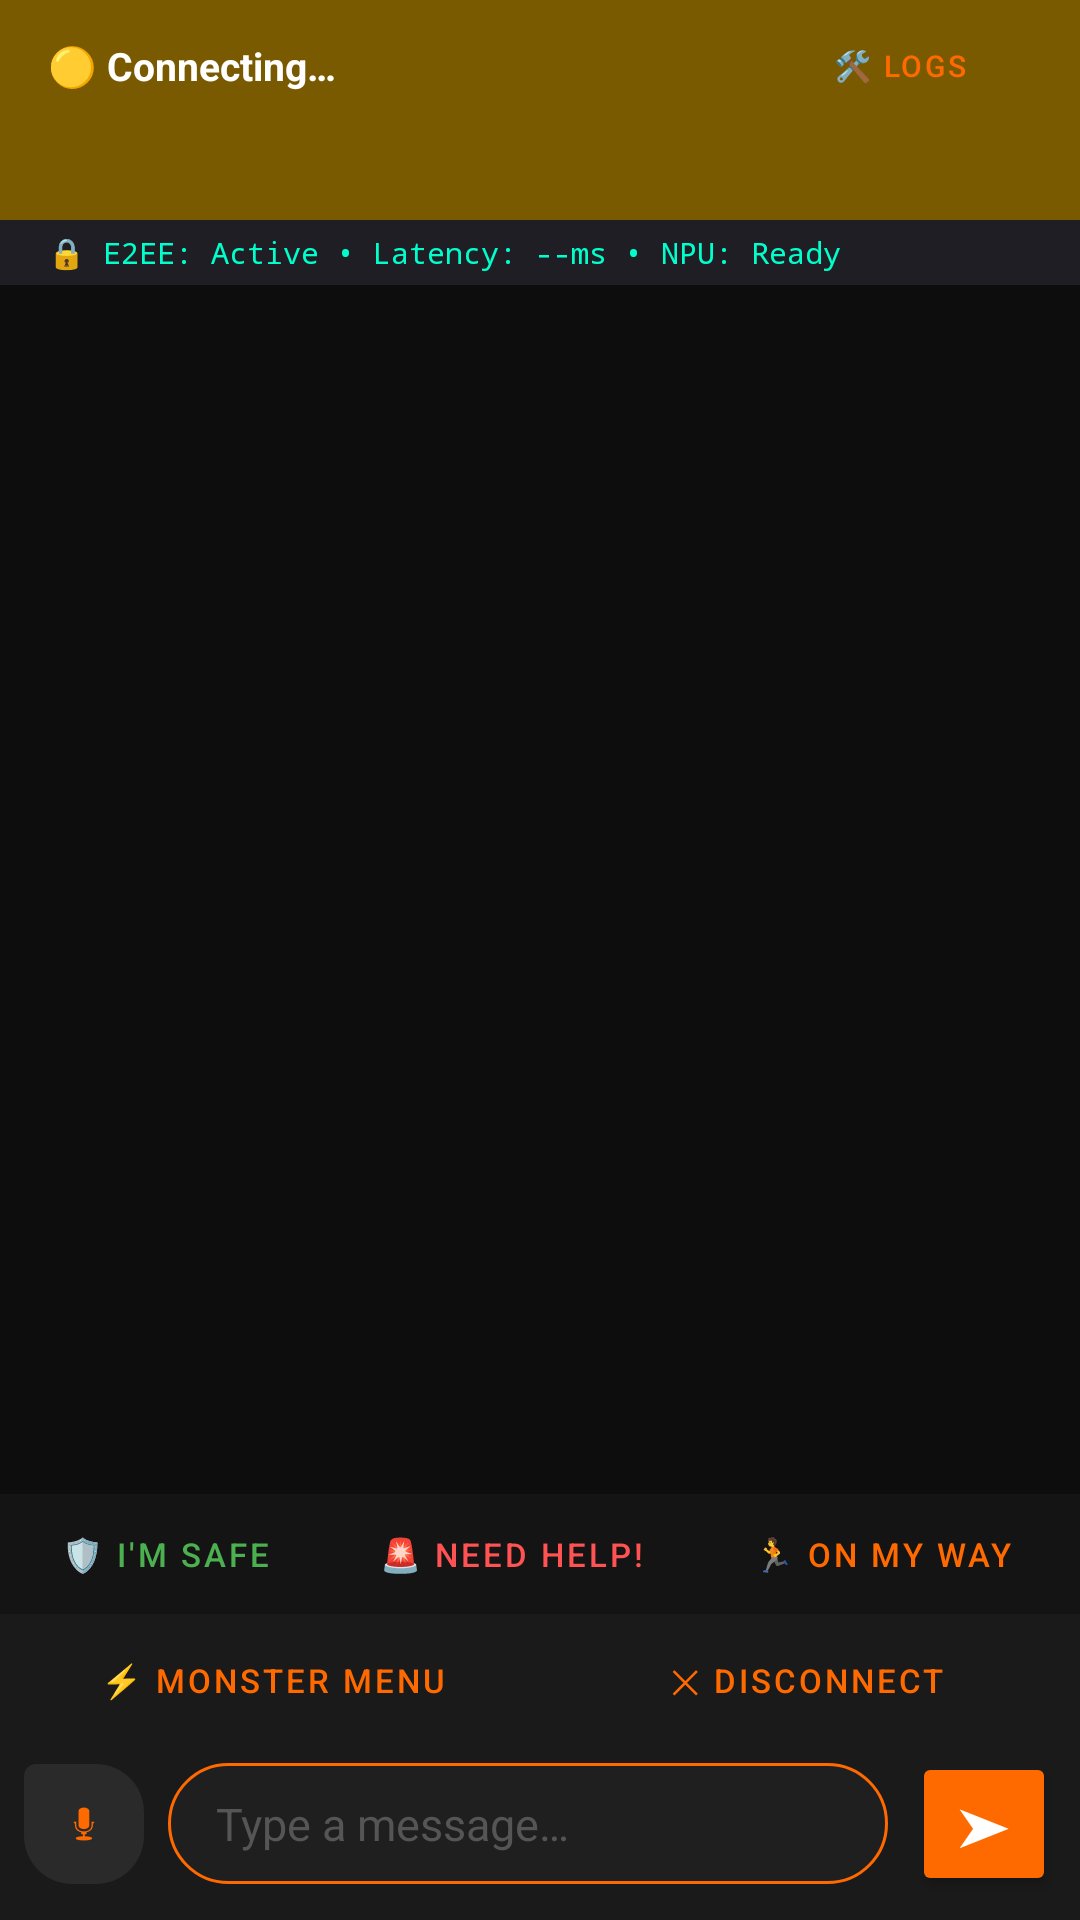

Layout XML and referenced resources for this Android screen:
<!-- AndroidManifest.xml: application theme Theme.Setu -->
<!-- res/layout/fragment_chat.xml -->
<?xml version="1.0" encoding="utf-8"?>
<LinearLayout xmlns:android="http://schemas.android.com/apk/res/android"
    android:layout_width="match_parent"
    android:layout_height="match_parent"
    android:orientation="vertical"
    android:background="@color/bg_primary">

    
    <LinearLayout
        android:id="@+id/statusBar"
        android:layout_width="match_parent"
        android:layout_height="wrap_content"
        android:orientation="vertical"
        android:background="@color/status_connecting"
        android:paddingHorizontal="16dp"
        android:paddingVertical="8dp">

        <LinearLayout
            android:layout_width="match_parent"
            android:layout_height="wrap_content"
            android:orientation="horizontal"
            android:gravity="center_vertical">

            <TextView
                android:id="@+id/tvConnectionStatus"
                android:layout_width="0dp"
                android:layout_weight="1"
                android:layout_height="wrap_content"
                android:text="🟡 Connecting…"
                android:textColor="@color/text_primary"
                android:textSize="13sp"
                android:textStyle="bold"/>

            <Button
                android:id="@+id/btnDebugConsole"
                style="@style/SecondaryButton"
                android:layout_width="wrap_content"
                android:layout_height="28dp"
                android:text="🛠 Logs"
                android:textSize="10sp"
                android:paddingHorizontal="8dp"
                android:paddingVertical="0dp"/>

        </LinearLayout>

        <TextView
            android:id="@+id/tvDeviceName"
            android:layout_width="match_parent"
            android:layout_height="wrap_content"
            android:textColor="@color/text_secondary"
            android:textSize="11sp"/>

        <TextView
            android:id="@+id/tvMyLanguage"
            android:layout_width="match_parent"
            android:layout_height="wrap_content"
            android:textColor="@color/text_secondary"
            android:textSize="11sp"/>

    </LinearLayout>

    
    <LinearLayout
        android:id="@+id/diagnosticsHud"
        android:layout_width="match_parent"
        android:layout_height="wrap_content"
        android:orientation="horizontal"
        android:background="#1E1E24"
        android:paddingHorizontal="16dp"
        android:paddingVertical="4dp"
        android:gravity="center_vertical">

        <TextView
            android:id="@+id/tvDiagnosticsHud"
            android:layout_width="match_parent"
            android:layout_height="wrap_content"
            android:text="🔒 E2EE: Active • Latency: --ms • NPU: Ready"
            android:textColor="#00FFCC"
            android:textSize="10sp"
            android:fontFamily="sans-serif-monospace"/>

    </LinearLayout>

    
    <androidx.recyclerview.widget.RecyclerView
        android:id="@+id/rvMessages"
        android:layout_width="match_parent"
        android:layout_height="0dp"
        android:layout_weight="1"
        android:padding="8dp"
        android:clipToPadding="false"
        android:scrollbars="none"/>

    
    <HorizontalScrollView
        android:layout_width="match_parent"
        android:layout_height="wrap_content"
        android:background="#141414"
        android:paddingVertical="4dp"
        android:paddingHorizontal="4dp"
        android:scrollbars="none">

        <LinearLayout
            android:id="@+id/quickReplyContainer"
            android:layout_width="wrap_content"
            android:layout_height="wrap_content"
            android:orientation="horizontal">

            <Button
                android:id="@+id/chipSafe"
                style="@style/SecondaryButton"
                android:layout_width="wrap_content"
                android:layout_height="32dp"
                android:layout_marginEnd="4dp"
                android:text="🛡️ I'm Safe"
                android:textSize="11sp"
                android:textColor="#4CAF50"/>

            <Button
                android:id="@+id/chipHelp"
                style="@style/SecondaryButton"
                android:layout_width="wrap_content"
                android:layout_height="32dp"
                android:layout_marginEnd="4dp"
                android:text="🚨 Need Help!"
                android:textSize="11sp"
                android:textColor="#FF5252"/>

            <Button
                android:id="@+id/chipOtw"
                style="@style/SecondaryButton"
                android:layout_width="wrap_content"
                android:layout_height="32dp"
                android:layout_marginEnd="4dp"
                android:text="🏃 On My Way"
                android:textSize="11sp"/>

            <Button
                android:id="@+id/chipMeet"
                style="@style/SecondaryButton"
                android:layout_width="wrap_content"
                android:layout_height="32dp"
                android:layout_marginEnd="4dp"
                android:text="📍 Meeting Point"
                android:textSize="11sp"/>

            <Button
                android:id="@+id/chipOk"
                style="@style/SecondaryButton"
                android:layout_width="wrap_content"
                android:layout_height="32dp"
                android:text="👍 OK / Confirmed"
                android:textSize="11sp"/>

        </LinearLayout>

    </HorizontalScrollView>

    
    <LinearLayout
        android:layout_width="match_parent"
        android:layout_height="wrap_content"
        android:orientation="vertical"
        android:background="@color/bg_surface"
        android:elevation="8dp">

        
        <LinearLayout
            android:layout_width="match_parent"
            android:layout_height="wrap_content"
            android:orientation="horizontal"
            android:paddingHorizontal="8dp"
            android:paddingTop="6dp">

            <Button
                android:id="@+id/btnMonsterMode"
                style="@style/SecondaryButton"
                android:layout_width="0dp"
                android:layout_weight="1"
                android:layout_height="32dp"
                android:layout_marginEnd="6dp"
                android:text="⚡ Monster Menu"
                android:textSize="11sp"/>

            <Button
                android:id="@+id/btnBack"
                style="@style/SecondaryButton"
                android:layout_width="0dp"
                android:layout_weight="1"
                android:layout_height="32dp"
                android:layout_marginStart="6dp"
                android:text="✕ Disconnect"
                android:textSize="11sp"/>

        </LinearLayout>

        
        <LinearLayout
            android:layout_width="match_parent"
            android:layout_height="wrap_content"
            android:orientation="horizontal"
            android:padding="8dp"
            android:gravity="center_vertical">

            
            <ImageButton
                android:id="@+id/btnVoice"
                android:layout_width="40dp"
                android:layout_height="40dp"
                android:background="@drawable/bg_bubble_received"
                android:src="@android:drawable/ic_btn_speak_now"
                android:scaleType="centerInside"
                android:contentDescription="Voice input"
                android:tint="@color/accent_orange"
                android:layout_marginEnd="8dp"/>

            
            <EditText
                android:id="@+id/etMessage"
                android:layout_width="0dp"
                android:layout_height="wrap_content"
                android:layout_weight="1"
                android:background="@drawable/bg_input_bar"
                android:hint="Type a message…"
                android:hintTextColor="@color/text_hint"
                android:textColor="@color/text_primary"
                android:textSize="15sp"
                android:maxLines="4"
                android:inputType="textMultiLine|textCapSentences"
                android:imeOptions="actionNone"
                android:paddingHorizontal="16dp"
                android:paddingVertical="10dp"/>

            
            <Button
                android:id="@+id/btnSend"
                android:layout_width="48dp"
                android:layout_height="48dp"
                android:layout_marginStart="8dp"
                android:backgroundTint="@color/accent_orange"
                android:text="➤"
                android:textColor="@color/text_primary"
                android:textSize="18sp"
                android:padding="0dp"/>

        </LinearLayout>

    </LinearLayout>

</LinearLayout>
<!-- resources referenced by this layout -->
<resources>
  <color name="accent_orange">#FF6A00</color>
  <color name="bg_primary">#0D0D0D</color>
  <color name="bg_surface">#1A1A1A</color>
  <color name="status_connecting">#7A5A00</color>
  <color name="text_hint">#555555</color>
  <color name="text_primary">#FFFFFF</color>
  <color name="text_secondary">#999999</color>
  <!-- drawable bg_bubble_received (drawable) -->
  <?xml version="1.0" encoding="utf-8"?>
  <shape xmlns:android="http://schemas.android.com/apk/res/android"
      android:shape="rectangle">
      <solid android:color="@color/bubble_received"/>
      <corners
          android:topLeftRadius="4dp"
          android:topRightRadius="16dp"
          android:bottomLeftRadius="16dp"
          android:bottomRightRadius="16dp"/>
      <padding
          android:left="12dp"
          android:top="8dp"
          android:right="12dp"
          android:bottom="8dp"/>
  </shape>
  <!-- drawable bg_input_bar (drawable) -->
  <?xml version="1.0" encoding="utf-8"?>
  <shape xmlns:android="http://schemas.android.com/apk/res/android"
      android:shape="rectangle">
      <solid android:color="@color/input_bg"/>
      <stroke
          android:width="1dp"
          android:color="@color/input_stroke"/>
      <corners android:radius="28dp"/>
      <padding
          android:left="16dp"
          android:top="10dp"
          android:right="16dp"
          android:bottom="10dp"/>
  </shape>
  <style name="SecondaryButton" parent="Widget.MaterialComponents.Button.OutlinedButton">
          <item name="android:layout_width">match_parent</item>
          <item name="android:layout_height">48dp</item>
          <item name="strokeColor">@color/accent_orange</item>
          <item name="android:textColor">@color/accent_orange</item>
          <item name="cornerRadius">8dp</item>
      </style>
  <style name="Theme.Setu" parent="Theme.MaterialComponents.DayNight.DarkActionBar">
          <item name="colorPrimary">@color/accent_orange</item>
          <item name="colorPrimaryDark">@color/accent_orange_dark</item>
          <item name="colorAccent">@color/accent_orange</item>
          <item name="android:windowBackground">@color/bg_primary</item>
          <item name="android:statusBarColor">@color/bg_surface</item>
          <item name="android:navigationBarColor">@color/bg_primary</item>
          <item name="android:textColorPrimary">@color/text_primary</item>
          <item name="android:textColorSecondary">@color/text_secondary</item>
          <item name="android:textColorHint">@color/text_hint</item>
          <item name="toolbarStyle">@style/SetuToolbar</item>
      </style>
  <color name="bubble_received">#2A2A2A</color>
  <color name="input_bg">#1F1F1F</color>
  <color name="input_stroke">#FF6A00</color>
  <color name="accent_orange_dark">#CC5500</color>
  <style name="SetuToolbar" parent="Widget.MaterialComponents.Toolbar">
          <item name="android:background">@color/bg_surface</item>
          <item name="android:elevation">4dp</item>
          <item name="titleTextColor">@color/text_primary</item>
      </style>
</resources>
